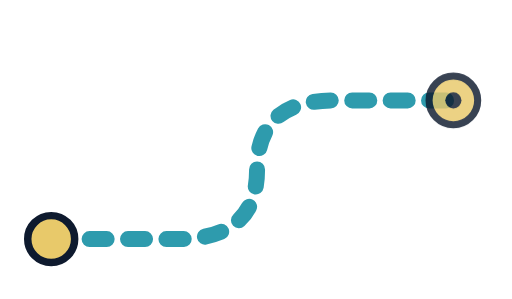
t = 0.00 s
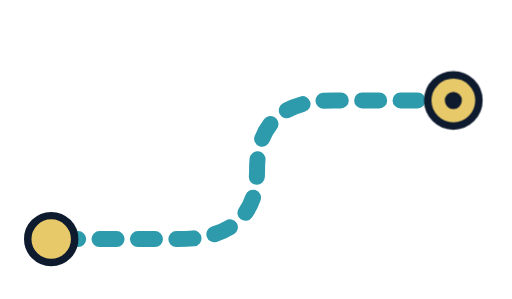
t = 0.60 s
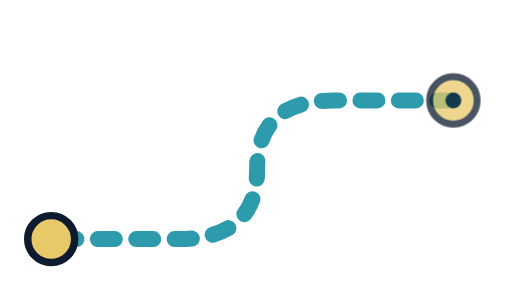
t = 1.35 s
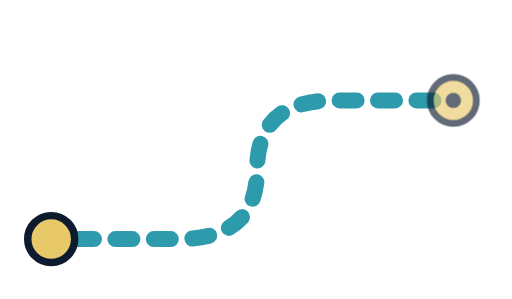
t = 1.73 s
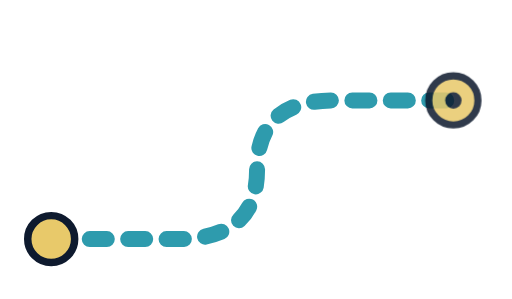
t = 2.48 s
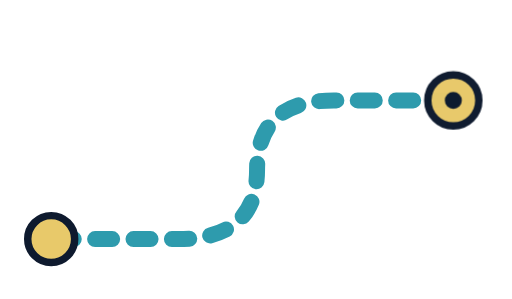
t = 2.85 s

The animated SVG that drew these frames (rendered in a browser with its animation timeline set to each time). Animation: 10 CSS @keyframes rules; one cycle of 3.60 s, repeats indefinitely.

<svg xmlns="http://www.w3.org/2000/svg" width="960" height="560" viewBox="0 0 480 280" fill="none" stroke-linecap="round" stroke-linejoin="round" role="img" aria-label="Route trail"><title>Route trail</title><style>
@keyframes pulse{0%,100%{transform:scale(.9);opacity:.65}50%{transform:scale(1);opacity:1}}
@keyframes nudge{0%,100%{transform:translateX(-6px)}50%{transform:translateX(6px)}}
@keyframes left{0%,100%{transform:translateX(6px)}50%{transform:translateX(-6px)}}
@keyframes slide{0%,100%{transform:translateX(-8px);opacity:.65}50%{transform:translateX(0);opacity:1}}
@keyframes rise{0%,100%{transform:translateY(7px);opacity:.65}50%{transform:translateY(0);opacity:1}}
@keyframes fall{0%,100%{transform:translateY(-7px)}50%{transform:translateY(7px)}}
@keyframes turn{from{transform:rotate(-8deg)}to{transform:rotate(8deg)}}
@keyframes reveal{0%,100%{transform:scaleX(.65)}50%{transform:scaleX(1)}}
@keyframes fade{0%,100%{opacity:.4}50%{opacity:1}}
@keyframes dash{to{stroke-dashoffset:-72}}
.m-pulse{animation:pulse 2.4s ease-in-out infinite;transform-box:view-box}
.m-nudge{animation:nudge 2.4s ease-in-out infinite;transform-box:view-box}
.m-left{animation:left 2.4s ease-in-out infinite;transform-box:view-box}
.m-slide{animation:slide 2.4s ease-in-out infinite;transform-box:view-box}
.m-rise{animation:rise 2.4s ease-in-out infinite;transform-box:view-box}
.m-fall{animation:fall 2.4s ease-in-out infinite;transform-box:view-box}
.m-turn{animation:turn 3s ease-in-out infinite alternate;transform-box:view-box}
.m-reveal{animation:reveal 2.4s ease-in-out infinite;transform-box:view-box}
.m-fade{animation:fade 2.4s ease-in-out infinite;transform-box:view-box}
.m-dash{animation:dash 2.4s ease-in-out infinite;transform-box:view-box}
@media(prefers-reduced-motion:reduce){g{animation:none!important}}</style><g id="trail" class="m-dash" style="transform-origin:240px 140px;animation-delay:-0s"><path d="M48 224h119q74 0 74-65t72-65h112" stroke="#2e9bad" stroke-width="15" stroke-dasharray="16 20"/></g><g id="start" class="m-none" style="transform-origin:240px 140px;animation-delay:-0.3s"><circle cx="48" cy="224" r="22" fill="#e8c96a" stroke="#0e1a2e" stroke-width="7"/></g><g id="finish" class="m-pulse" style="transform-origin:425px 94px;animation-delay:-0.6s"><circle cx="425" cy="94" r="24" fill="#e8c96a" stroke="#0e1a2e" stroke-width="7"/><circle cx="425" cy="94" r="8" fill="#0e1a2e"/></g></svg>
